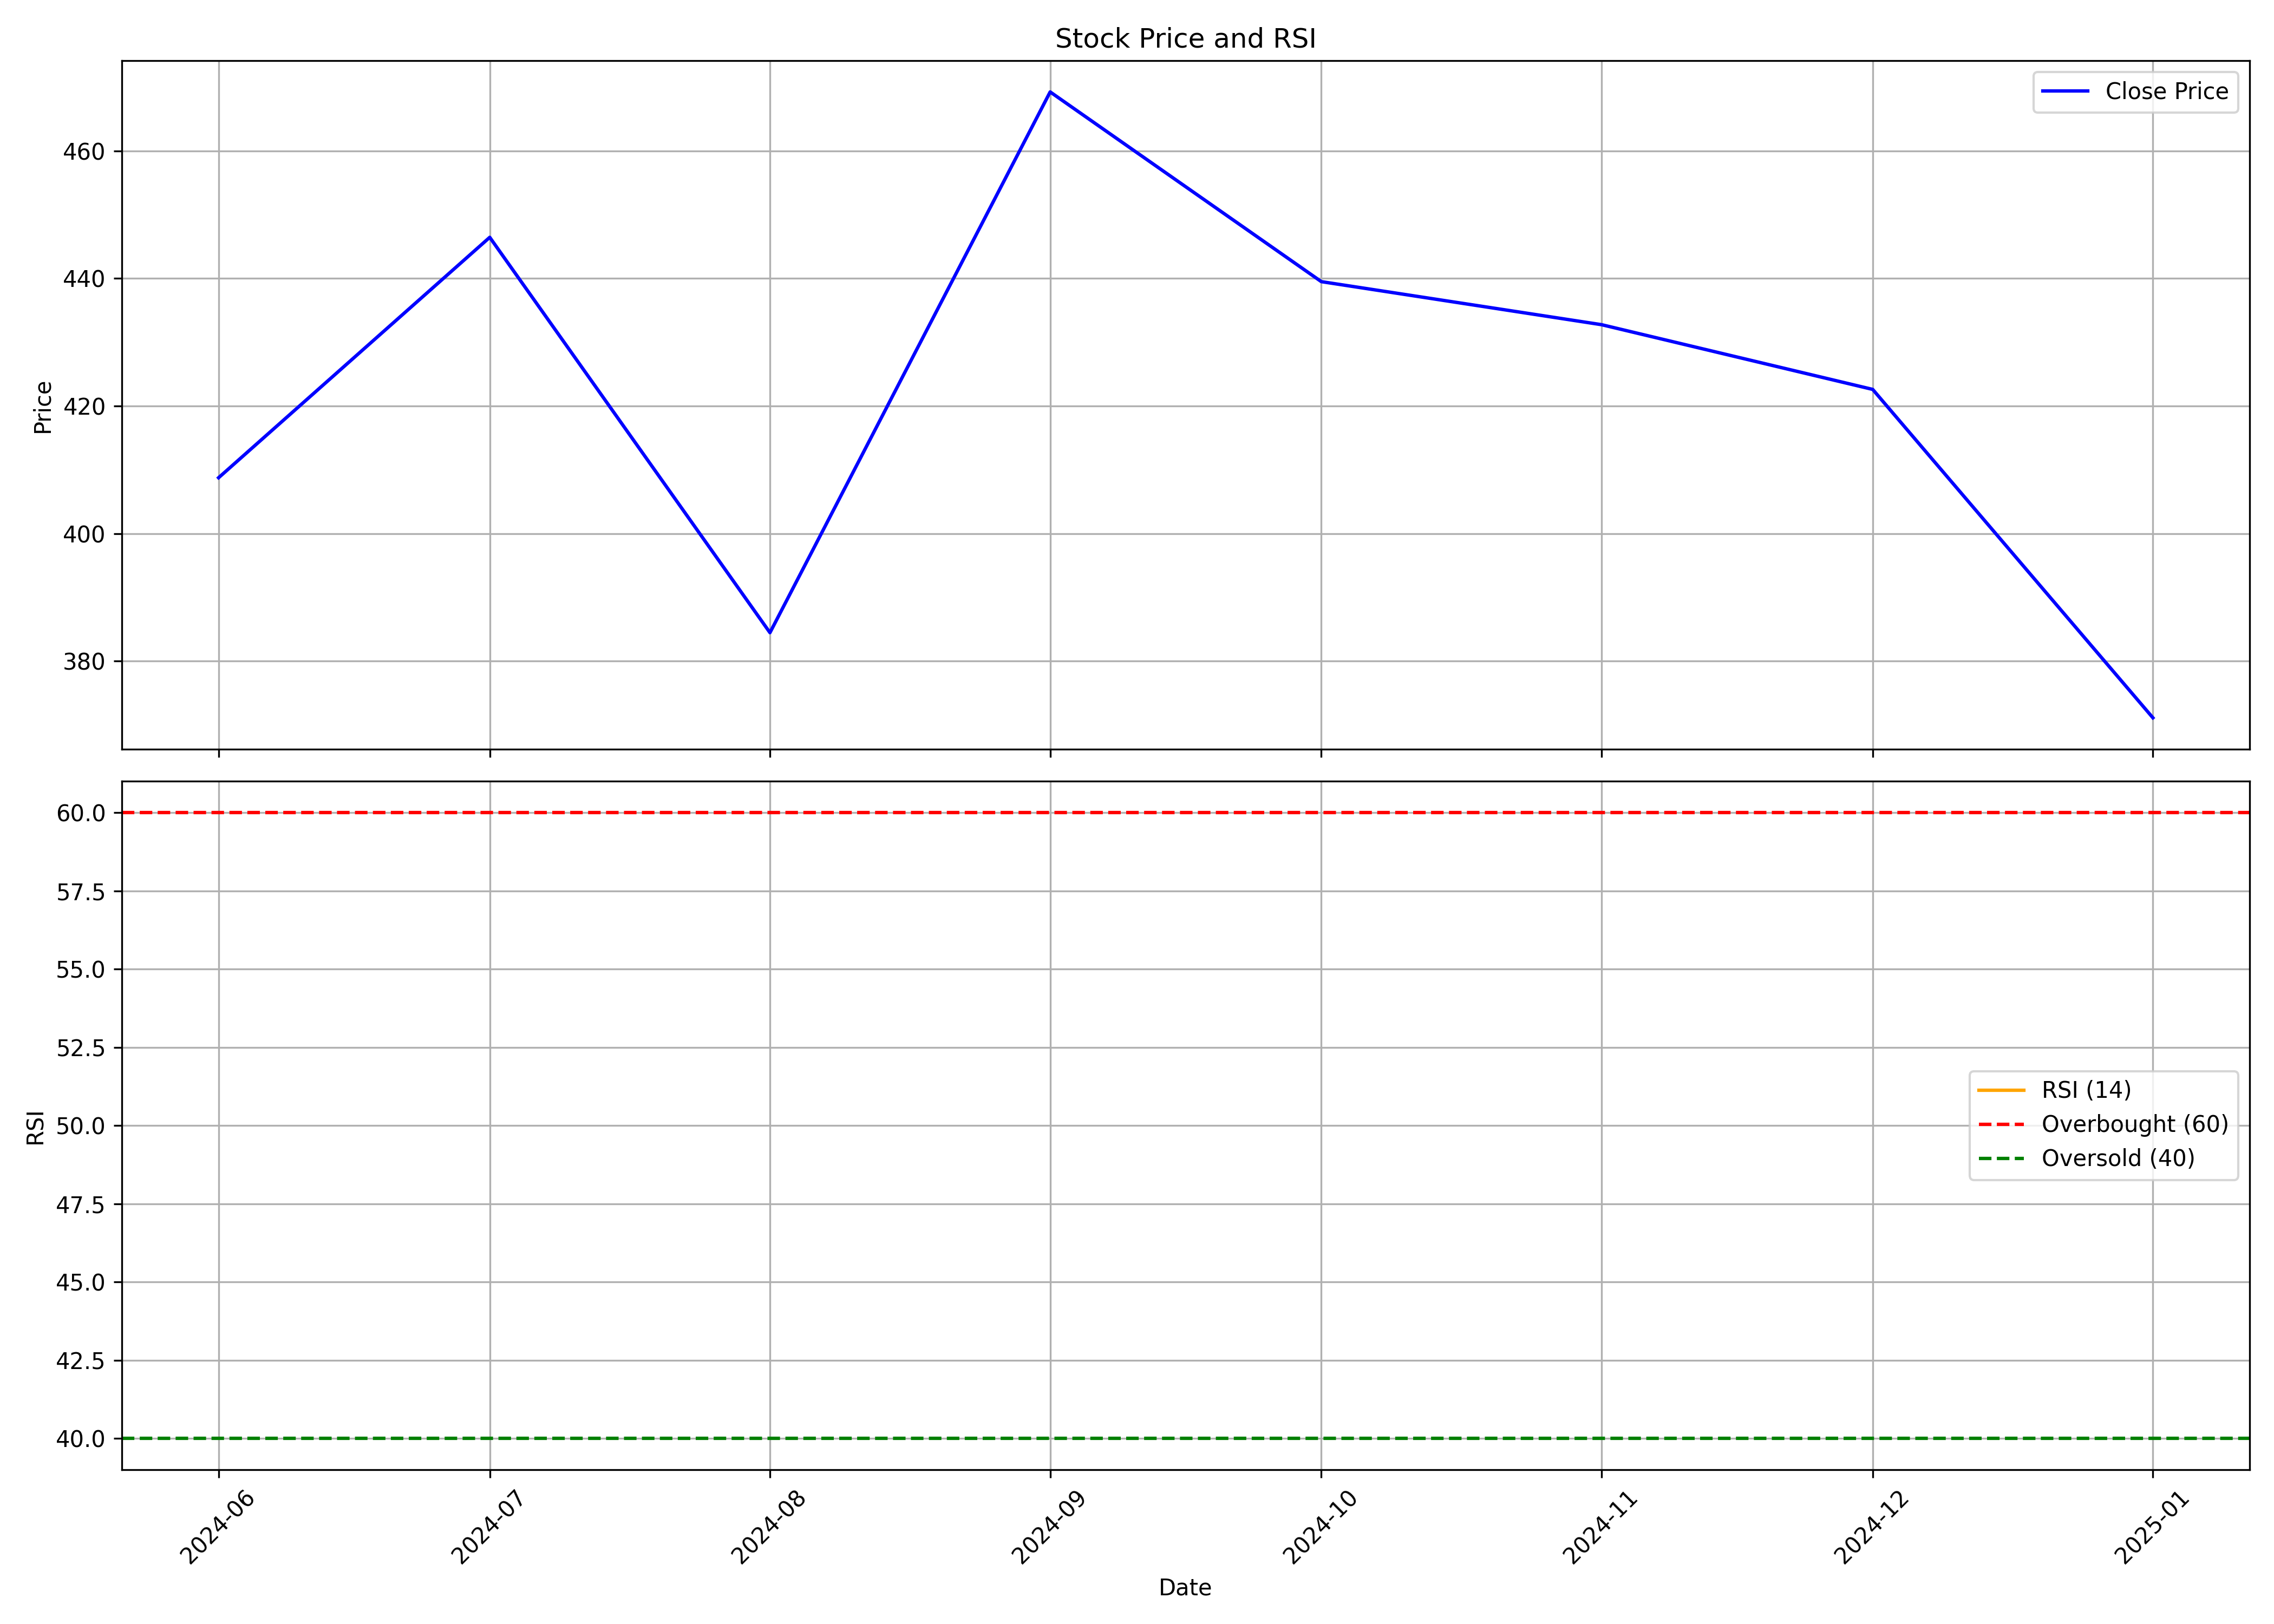

Data behind this chart, as committed beside it:
, Unnamed: 0.1, Unnamed: 0, date, symbol, open, high, low, close, volume, rsi
0, 0, 0, 2024-06-01, AADHARHFC, 352.0, 432.5, 315.0, 408.8, 39520914, 
1, 1, 1, 2024-07-01, AADHARHFC, 408.5, 487, 406.2, 446.5, 30840775, 
2, 2, 2, 2024-08-01, AADHARHFC, 447.9, 453.9, 376.1, 384.5, 15749603, 
3, 3, 3, 2024-09-01, AADHARHFC, 385, 516.8, 384.5, 469.2, 34251112, 
4, 4, 4, 2024-10-01, AADHARHFC, 479.9, 479.9, 408.0, 439.5, 18747707, 
5, 5, 5, 2024-11-01, AADHARHFC, 446.4, 477.5, 393.1, 432.8, 18627775, 
6, 6, 6, 2024-12-01, AADHARHFC, 431.1, 450, 417.7, 422.6, 11742484, 
7, 7, 7, 2025-01-01, AADHARHFC, 423, 443.9, 346, 371.1, 10198586, 
